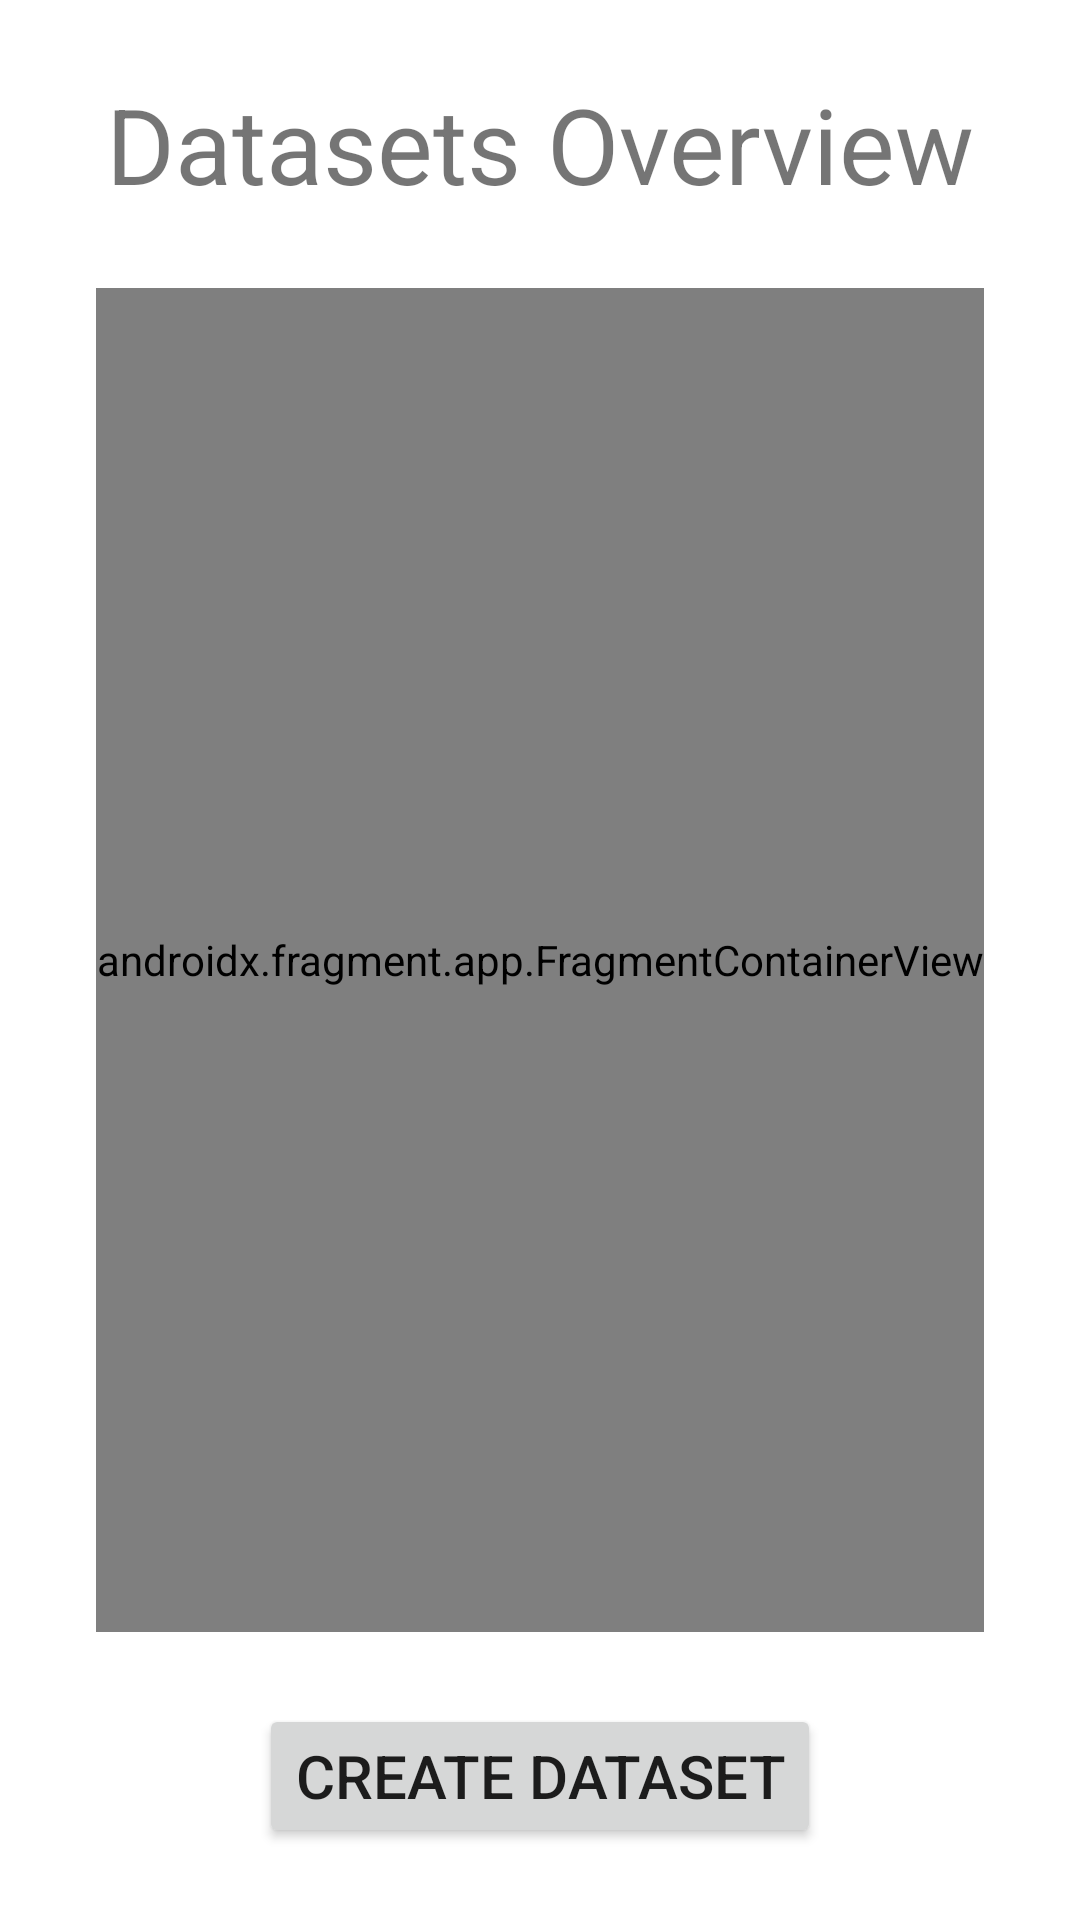

Write the Android layout XML for this screen, with the resource values it uses.
<!-- AndroidManifest.xml: application theme Theme.HumanLearning -->
<!-- res/layout/activity_datasets_overview.xml -->
<?xml version="1.0" encoding="utf-8"?>
<androidx.constraintlayout.widget.ConstraintLayout xmlns:android="http://schemas.android.com/apk/res/android"
    xmlns:app="http://schemas.android.com/apk/res-auto"
    xmlns:tools="http://schemas.android.com/tools"
    android:layout_width="match_parent"
    android:layout_height="match_parent"
    android:animateLayoutChanges="true"
    tools:context=".view.dataset_editing.DatasetsOverviewActivity">

    <androidx.fragment.app.FragmentContainerView
        android:id="@+id/datasetsOverview_fragment"
        class="com.github.HumanLearning2021.HumanLearningApp.view.dataset_list_fragment.DatasetListWidget"
        android:layout_width="wrap_content"
        android:layout_height="0dp"
        app:layout_constraintBottom_toTopOf="@id/ds_overview_guideline2"
        app:layout_constraintEnd_toEndOf="parent"
        app:layout_constraintStart_toStartOf="parent"
        app:layout_constraintTop_toBottomOf="@id/ds_overview_guideline1"
        tools:layout="@layout/fragment_dataset_list" />

    <Button
        android:id="@+id/datasetsOverviewButton"
        android:layout_width="wrap_content"
        android:layout_height="wrap_content"
        android:text="@string/DataOverview_CreateButton"
        android:textSize="20sp"
        app:layout_constraintBottom_toBottomOf="parent"
        app:layout_constraintEnd_toEndOf="parent"
        app:layout_constraintStart_toStartOf="parent"
        app:layout_constraintTop_toBottomOf="@id/ds_overview_guideline2" />

    <TextView
        android:id="@+id/dsOverviewTitle"
        android:layout_width="wrap_content"
        android:layout_height="wrap_content"
        android:text="@string/DatasetsOverview_Title"
        android:textSize="35sp"
        app:layout_constraintBottom_toTopOf="@id/ds_overview_guideline1"
        app:layout_constraintEnd_toEndOf="parent"
        app:layout_constraintStart_toStartOf="parent"
        app:layout_constraintTop_toTopOf="parent" />

    <androidx.constraintlayout.widget.Guideline
        android:id="@+id/ds_overview_guideline1"
        android:layout_width="wrap_content"
        android:layout_height="wrap_content"
        android:orientation="horizontal"
        app:layout_constraintGuide_percent="0.15" />

    <androidx.constraintlayout.widget.Guideline
        android:id="@+id/ds_overview_guideline2"
        android:layout_width="wrap_content"
        android:layout_height="wrap_content"
        android:orientation="horizontal"
        app:layout_constraintGuide_percent="0.85" />

</androidx.constraintlayout.widget.ConstraintLayout>
<!-- res/layout/fragment_dataset_list.xml (included above) -->
<?xml version="1.0" encoding="utf-8"?>
<androidx.recyclerview.widget.RecyclerView xmlns:android="http://schemas.android.com/apk/res/android"
    xmlns:app="http://schemas.android.com/apk/res-auto"
    xmlns:tools="http://schemas.android.com/tools"
    android:id="@+id/recyclerView_dataset_list"
    android:layout_width="match_parent"
    android:layout_height="match_parent"
    app:layoutManager="LinearLayoutManager"
    tools:context=".view.dataset_list_fragment.DatasetListWidget"
    tools:listitem="@layout/fragment_dataset_list_elt" />
<!-- res/layout/fragment_dataset_list_elt.xml (included above) -->
<?xml version="1.0" encoding="utf-8"?>
<androidx.constraintlayout.widget.ConstraintLayout xmlns:android="http://schemas.android.com/apk/res/android"
    xmlns:app="http://schemas.android.com/apk/res-auto"
    xmlns:tools="http://schemas.android.com/tools"
    android:layout_width="300dp"
    android:layout_height="wrap_content"
    android:orientation="horizontal">


    <TextView
        android:id="@+id/DatasetList_elt_text"
        android:layout_width="wrap_content"
        android:layout_height="wrap_content"
        android:text="@string/DatasetList_default_ds_name"
        android:textAppearance="?attr/textAppearanceListItem"
        android:textSize="20sp"
        app:layout_constraintBottom_toTopOf="@+id/DatasetList_elt_im1"
        app:layout_constraintEnd_toEndOf= "@id/ds_list_elt_guideline2"
        app:layout_constraintStart_toStartOf="@id/ds_list_elt_guideline1"
        app:layout_constraintTop_toTopOf="parent" />

    <ImageView
        android:id="@+id/DatasetList_elt_im0"
        android:layout_width="@dimen/DatasetList_im_size"
        android:layout_height="@dimen/DatasetList_im_size"
        android:background="@color/white"
        android:contentDescription="@string/DatasetList_im_content_description"
        android:scaleType="centerCrop"
        app:layout_constraintBottom_toBottomOf="parent"
        app:layout_constraintEnd_toStartOf="@id/ds_list_elt_guideline1"
        app:layout_constraintStart_toStartOf="parent"
        app:layout_constraintTop_toBottomOf="@+id/DatasetList_elt_text"
        app:srcCompat="@drawable/default_representative_picture"
        tools:srcCompat="@tools:sample/avatars" />

    <ImageView
        android:id="@+id/DatasetList_elt_im1"
        android:layout_width="@dimen/DatasetList_im_size"
        android:layout_height="@dimen/DatasetList_im_size"
        android:background="@color/white"
        android:contentDescription="@string/DatasetList_im_content_description"
        android:scaleType="centerCrop"
        app:layout_constraintBottom_toBottomOf="parent"
        app:layout_constraintEnd_toStartOf="@id/ds_list_elt_guideline2"
        app:layout_constraintStart_toEndOf="@id/ds_list_elt_guideline1"
        app:layout_constraintTop_toBottomOf="@+id/DatasetList_elt_text"
        app:srcCompat="@drawable/default_representative_picture"
        tools:srcCompat="@tools:sample/avatars" />

    <ImageView
        android:id="@+id/DatasetList_elt_im2"
        android:layout_width="@dimen/DatasetList_im_size"
        android:layout_height="@dimen/DatasetList_im_size"
        android:background="@color/white"
        android:contentDescription="@string/DatasetList_im_content_description"
        android:scaleType="centerCrop"
        app:layout_constraintBottom_toBottomOf="parent"
        app:layout_constraintEnd_toEndOf="parent"
        app:layout_constraintStart_toEndOf="@id/ds_list_elt_guideline2"
        app:layout_constraintTop_toBottomOf="@+id/DatasetList_elt_text"
        app:srcCompat="@drawable/default_representative_picture"
        tools:srcCompat="@tools:sample/avatars" />

    <androidx.constraintlayout.widget.Guideline
        android:id="@+id/ds_list_elt_guideline1"
        android:layout_width="wrap_content"
        android:layout_height="wrap_content"
        android:orientation="vertical"
        app:layout_constraintGuide_percent="0.33" />

    <androidx.constraintlayout.widget.Guideline
        android:id="@+id/ds_list_elt_guideline2"
        android:layout_width="wrap_content"
        android:layout_height="wrap_content"
        android:orientation="vertical"
        app:layout_constraintGuide_percent="0.66" />

</androidx.constraintlayout.widget.ConstraintLayout>
<!-- resources referenced by this layout -->
<resources>
  <color name="white">#FFFFFFFF</color>
  <dimen name="DatasetList_im_size">70dp</dimen>
  <!-- drawable default_representative_picture: png bitmap (drawable, 73095 bytes) -->
  <string name="DataOverview_CreateButton">Create dataset</string>
  <string name="DatasetList_default_ds_name">Dataset name</string>
  <string name="DatasetList_im_content_description">Category representative of the dataset</string>
  <string name="DatasetsOverview_Title">Datasets Overview</string>
  <style name="Theme.HumanLearning" parent="Theme.MaterialComponents.DayNight.DarkActionBar">
          
          <item name="colorPrimary">@color/purple_500</item>
          <item name="colorPrimaryVariant">@color/purple_700</item>
          <item name="colorOnPrimary">@color/white</item>
          
          <item name="colorSecondary">@color/teal_200</item>
          <item name="colorSecondaryVariant">@color/teal_700</item>
          <item name="colorOnSecondary">@color/black</item>
          
          <item name="android:statusBarColor" tools:targetApi="l">?attr/colorPrimaryVariant</item>
          
      </style>
  <color name="purple_500">#FF6200EE</color>
  <color name="purple_700">#FF3700B3</color>
  <color name="teal_200">#FF03DAC5</color>
  <color name="teal_700">#FF018786</color>
  <color name="black">#FF000000</color>
</resources>
